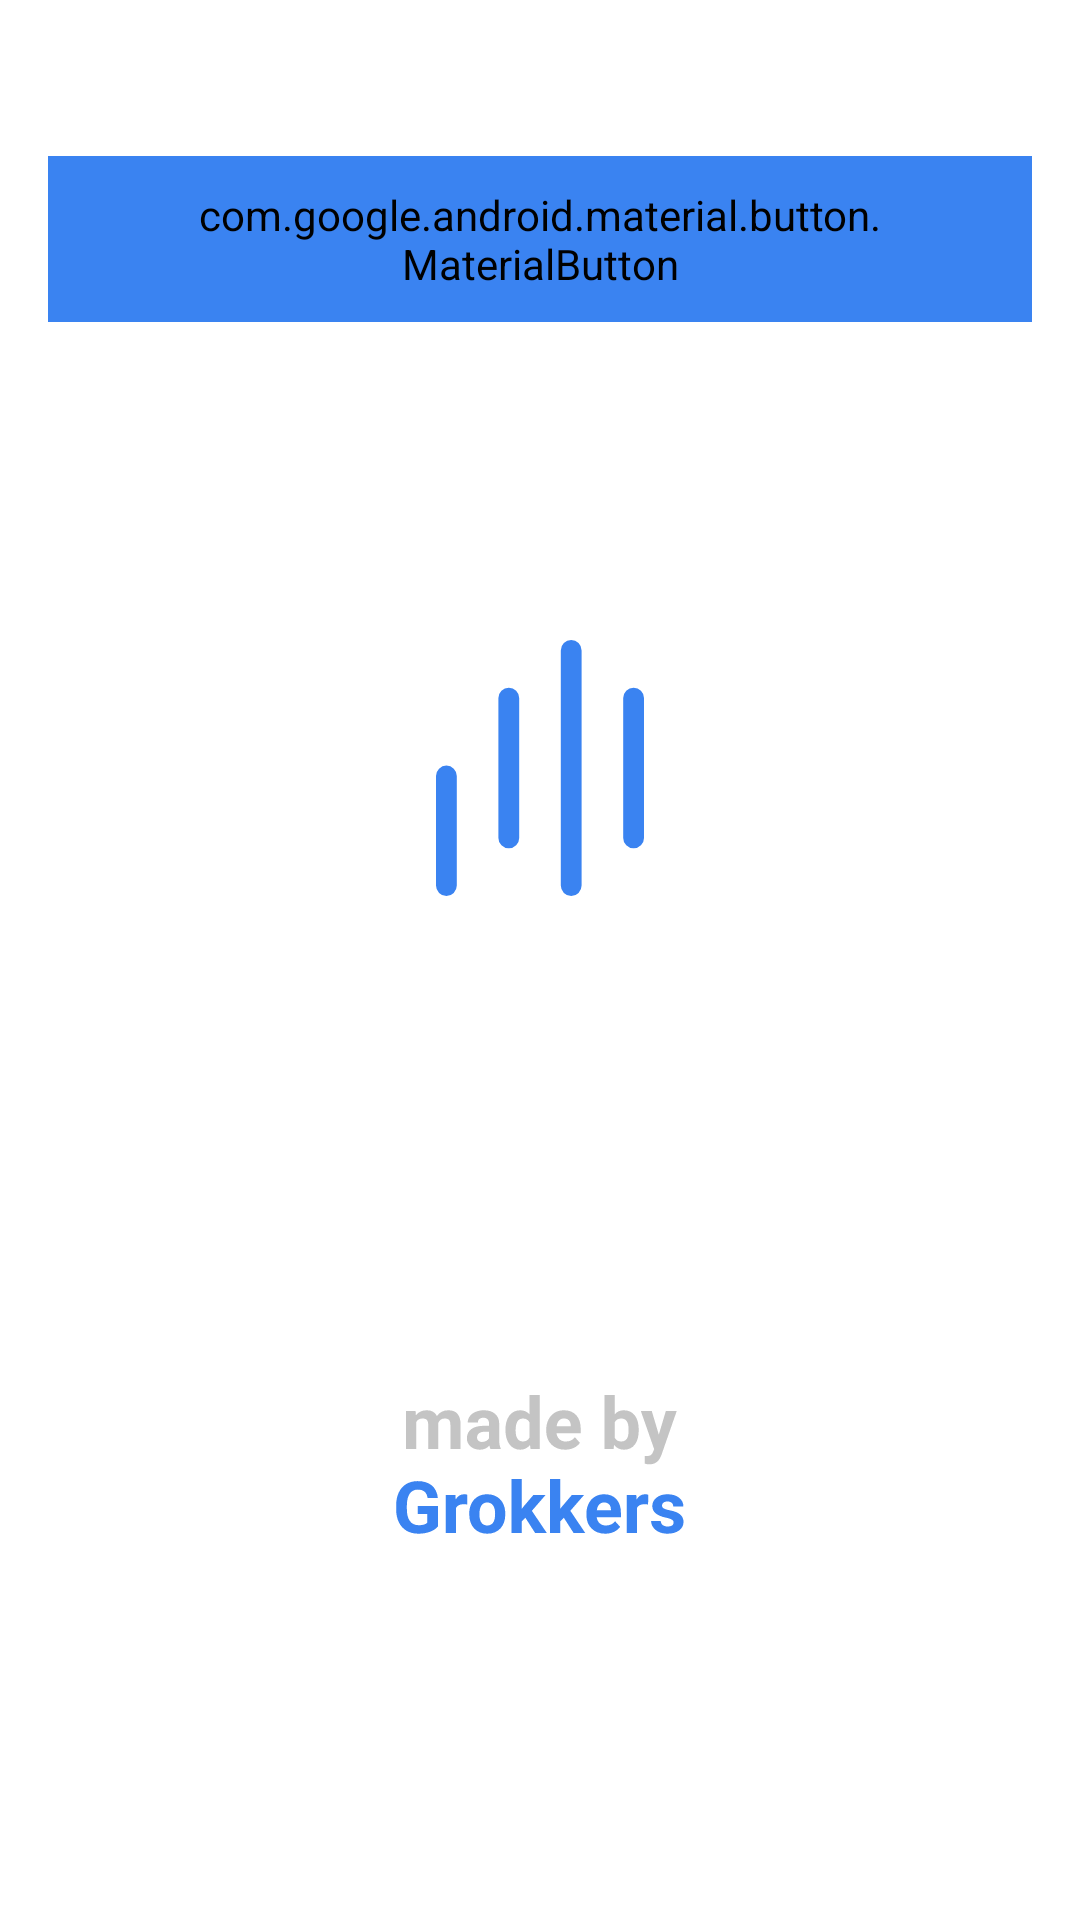

The Android layout XML behind this screen, and the referenced resources:
<!-- AndroidManifest.xml: application theme Theme.Invest.Launcher -->
<!-- res/layout/fragment_investments.xml -->
<?xml version="1.0" encoding="utf-8"?>
<androidx.core.widget.NestedScrollView xmlns:android="http://schemas.android.com/apk/res/android"
    xmlns:app="http://schemas.android.com/apk/res-auto"
    xmlns:tools="http://schemas.android.com/tools"
    android:layout_width="match_parent"
    android:layout_height="match_parent">

    <LinearLayout
        android:layout_width="match_parent"
        android:layout_height="wrap_content"
        android:orientation="vertical">

        <androidx.recyclerview.widget.RecyclerView
            android:id="@+id/recycler"
            android:layout_width="match_parent"
            android:layout_height="wrap_content"
            android:clipToPadding="false"
            android:nestedScrollingEnabled="false"
            android:overScrollMode="never"
            android:paddingTop="8dp"
            android:paddingBottom="24dp"
            app:layout_constraintBottom_toBottomOf="parent"
            app:layout_constraintEnd_toEndOf="parent"
            app:layout_constraintStart_toStartOf="parent"
            app:layout_constraintTop_toTopOf="parent"
            tools:listitem="@layout/stock_item" />

        <com.google.android.material.button.MaterialButton
            android:id="@+id/vtb"
            android:layout_width="match_parent"
            android:layout_height="wrap_content"
            android:layout_marginHorizontal="16dp"
            android:layout_marginTop="20dp"
            android:layout_marginBottom="96dp"
            android:backgroundTint="@color/blue60"
            android:paddingHorizontal="50dp"
            android:paddingVertical="10dp"
            android:text="Попробовать продукт от ВТБ"
            android:textAppearance="?textAppearanceButton"
            android:textColor="@color/white"
            app:cornerRadius="8dp"
            app:layout_constraintBottom_toBottomOf="parent"
            app:layout_constraintEnd_toEndOf="parent"
            app:layout_constraintHorizontal_bias="0.0"
            app:layout_constraintStart_toStartOf="parent"
            app:layout_constraintTop_toBottomOf="@id/price" />

    </LinearLayout>

</androidx.core.widget.NestedScrollView>
<!-- res/layout/stock_item.xml (included above) -->
<?xml version="1.0" encoding="utf-8"?>
<com.google.android.material.card.MaterialCardView xmlns:android="http://schemas.android.com/apk/res/android"
    xmlns:app="http://schemas.android.com/apk/res-auto"
    xmlns:tools="http://schemas.android.com/tools"
    android:layout_width="match_parent"
    android:layout_height="wrap_content"
    android:layout_marginStart="8dp"
    android:layout_marginTop="8dp"
    android:layout_marginEnd="8dp"
    app:cardBackgroundColor="@color/blue20"
    app:cardCornerRadius="32dp">

    <androidx.constraintlayout.widget.ConstraintLayout
        android:layout_width="match_parent"
        android:layout_height="match_parent">


        <com.google.android.material.textview.MaterialTextView
            android:id="@+id/name"
            style="@style/Subhead_2"
            android:layout_width="wrap_content"
            android:layout_height="wrap_content"
            android:background="@drawable/store_text_background"
            android:paddingHorizontal="16dp"
            android:paddingVertical="4dp"
            android:textSize="16sp"
            app:layout_constraintBottom_toTopOf="@+id/event"
            app:layout_constraintEnd_toStartOf="@+id/price"
            app:layout_constraintHorizontal_chainStyle="spread_inside"
            app:layout_constraintStart_toEndOf="@id/guideline_start"
            app:layout_constraintTop_toBottomOf="@id/guideline_top"
            tools:text="Stock sample name" />


        <com.google.android.material.textview.MaterialTextView
            android:id="@+id/price"
            style="@style/Subhead_1"
            android:layout_width="wrap_content"
            android:layout_height="wrap_content"
            android:background="@drawable/store_text_background"
            android:paddingHorizontal="16dp"
            android:paddingVertical="4dp"
            android:textSize="16sp"
            app:layout_constraintBottom_toBottomOf="@+id/name"
            app:layout_constraintEnd_toStartOf="@+id/guideline_end"
            app:layout_constraintHorizontal_chainStyle="spread"
            app:layout_constraintStart_toEndOf="@+id/name"
            app:layout_constraintTop_toTopOf="@+id/name"
            tools:text="3.75$" />

        <com.google.android.material.textview.MaterialTextView
            android:id="@+id/event"
            style="@style/Caption_2"
            android:layout_width="0dp"
            android:layout_height="wrap_content"
            android:layout_marginTop="4dp"
            android:paddingHorizontal="8dp"
            android:paddingVertical="4dp"
            android:textSize="12sp"
            app:layout_constraintBottom_toTopOf="@id/reliability"
            app:layout_constraintEnd_toStartOf="@+id/guideline_end"
            app:layout_constraintStart_toEndOf="@+id/guideline_start"
            app:layout_constraintTop_toBottomOf="@+id/name"
            tools:text="Kill all humans, must kill all humans. CEO Bender" />

        <TextView
            android:id="@+id/reliability"
            style="@style/Caption_2"
            android:layout_width="wrap_content"
            android:layout_height="wrap_content"
            android:layout_marginVertical="4dp"
            android:paddingHorizontal="8dp"
            android:text="Доверие: 0%"
            android:textSize="12sp"
            android:visibility="gone"
            app:layout_constraintBottom_toTopOf="@id/guideline_bottom"
            app:layout_constraintStart_toEndOf="@+id/guideline_start"
            app:layout_constraintTop_toBottomOf="@+id/owner" />

        <androidx.constraintlayout.widget.Guideline
            android:id="@+id/guideline_start"
            android:layout_width="wrap_content"
            android:layout_height="wrap_content"
            android:orientation="vertical"
            app:layout_constraintGuide_begin="16dp" />

        <androidx.constraintlayout.widget.Guideline
            android:id="@+id/guideline_end"
            android:layout_width="wrap_content"
            android:layout_height="wrap_content"
            android:orientation="vertical"
            app:layout_constraintGuide_end="16dp" />

        <androidx.constraintlayout.widget.Guideline
            android:id="@+id/guideline_top"
            android:layout_width="wrap_content"
            android:layout_height="wrap_content"
            android:orientation="horizontal"
            app:layout_constraintGuide_begin="16dp" />

        <androidx.constraintlayout.widget.Guideline
            android:id="@+id/guideline_bottom"
            android:layout_width="wrap_content"
            android:layout_height="wrap_content"
            android:orientation="horizontal"
            app:layout_constraintGuide_end="16dp" />
    </androidx.constraintlayout.widget.ConstraintLayout>

</com.google.android.material.card.MaterialCardView>
<!-- resources referenced by this layout -->
<resources>
  <color name="blue20">#D8E6FC</color>
  <color name="blue60">#3a83f1</color>
  <color name="white">#ffffffff</color>
  <style name="Caption_2" parent="Widget.MaterialComponents.TextView">
          <item name="android:textSize">10sp</item>
          <item name="fontFamily">sans-serif-medium</item>
      </style>
  <style name="Subhead_1" parent="Widget.MaterialComponents.TextView">
          <item name="android:textSize">14sp</item>
          <item name="fontFamily">sans-serif-black</item>
      </style>
  <style name="Subhead_2" parent="Widget.MaterialComponents.TextView">
          <item name="android:textSize">14sp</item>
          <item name="fontFamily">sans-serif-medium</item>
      </style>
  <style name="Theme.Invest.Launcher">
          <item name="android:windowBackground">@drawable/splash_screen</item>
          <item name="android:navigationBarColor">@color/white</item>
          <item name="android:textColorPrimary">@android:color/white</item>
          <item name="scrimBackground">@color/reply_white_50_alpha_060</item>
          <item name="android:statusBarColor">@color/reply_blue_50_alpha_060</item>
  
          
          <item name="android:windowLightStatusBar" tools:ignore="NewApi">true</item>
      </style>
  <!-- drawable splash_screen (drawable) -->
  <?xml version="1.0" encoding="utf-8"?>
  <layer-list xmlns:android="http://schemas.android.com/apk/res/android"
      android:opacity="opaque">
      <item android:drawable="@color/white" />
      <item
          android:bottom="128dp"
          android:drawable="@drawable/ic_made_by_grokkers"
          android:gravity="bottom|center_horizontal" />
      <item
          android:bottom="128dp"
          android:drawable="@drawable/ic_logo_big"
          android:gravity="center" />
  </layer-list>
  <color name="reply_white_50_alpha_060">#99ffffff</color>
  <color name="reply_blue_50_alpha_060">#99eef0f2</color>
  <!-- drawable ic_made_by_grokkers: vector/xml drawable (drawable, 8907 chars, omitted) -->
  <!-- drawable ic_logo_big (drawable) -->
  <vector xmlns:android="http://schemas.android.com/apk/res/android"
      android:width="128dp"
      android:height="128dp"
      android:viewportWidth="24"
      android:viewportHeight="24">
      <path
          android:fillColor="#3A83F1"
          android:pathData="M5.5,19.3499L5.5,12.4997A0.65,0.65 0,0 1,6.15 11.8497L6.15,11.8497A0.65,0.65 0,0 1,6.8 12.4997L6.8,19.3499A0.65,0.65 0,0 1,6.15 19.9999L6.15,19.9999A0.65,0.65 0,0 1,5.5 19.3499z" />
      <path
          android:fillColor="#3A83F1"
          android:pathData="M13.3,19.3499L13.3,4.6499A0.65,0.65 0,0 1,13.95 3.9999L13.95,3.9999A0.65,0.65 0,0 1,14.6 4.6499L14.6,19.3499A0.65,0.65 0,0 1,13.95 19.9999L13.95,19.9999A0.65,0.65 0,0 1,13.3 19.3499z" />
      <path
          android:fillColor="#3A83F1"
          android:pathData="M9.3999,16.3715L9.3999,7.6284A0.65,0.65 0,0 1,10.0499 6.9784L10.0499,6.9784A0.65,0.65 0,0 1,10.6999 7.6284L10.6999,16.3715A0.65,0.65 0,0 1,10.0499 17.0215L10.0499,17.0215A0.65,0.65 135,0 1,9.3999 16.3715z" />
      <path
          android:fillColor="#3A83F1"
          android:pathData="M17.2,16.3715L17.2,7.6284A0.65,0.65 0,0 1,17.85 6.9784L17.85,6.9784A0.65,0.65 0,0 1,18.5 7.6284L18.5,16.3715A0.65,0.65 0,0 1,17.85 17.0215L17.85,17.0215A0.65,0.65 0,0 1,17.2 16.3715z" />
  </vector>
</resources>
